Run: headless pygame with SDL's dummy video driver; simulated clock (each Clock.tick advances the game by its frame time, no real sleeping); random seed 0; keys injected as events and as key.get_pressed() state; no mouse input.
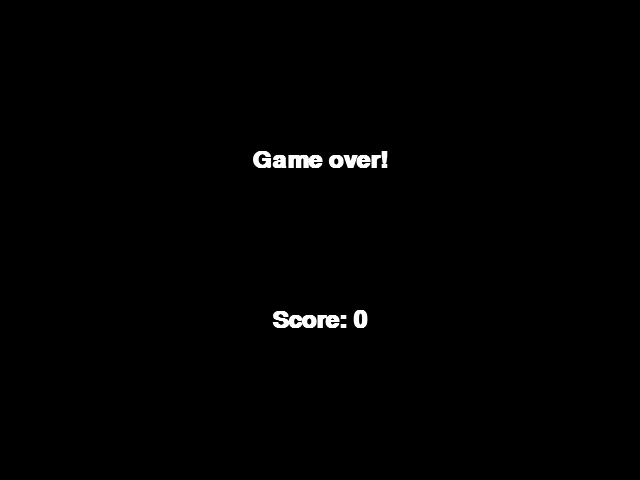
Frame 1 of 4 · flips 1–60 · no input
Frame 2 of 4 · flips 61–180 · tapped SPACE, RETURN · held RIGHT (→), D · screen unchanged from frame 1, image omitted
Frame 3 of 4 · flips 181–300 · held DOWN (↓), S · screen unchanged from frame 2, image omitted
Frame 4 of 4 · flips 301–420 · held LEFT (←), A, UP (↑), W · screen unchanged from frame 3, image omitted

The pygame program that drew these frames:

import pygame
from pygame.locals import *

import random
import copy


pygame.init()
pygame.font.init()
class Game:
    def __init__(self):
        self.sw, self.sh = (640, 480)
        self.display = pygame.display.set_mode((self.sw, self.sh))
        pygame.display.set_caption("Snake!")
        self.clock = pygame.time.Clock()
        self.font = pygame.font.SysFont("Comic Sans MS", 36, bold=True)
        self.fps = 8
        self.grid_size = 20  # pixels

        self.points = 0

        self.max_w, self.max_h = (self.sw // self.grid_size, self.sh // self.grid_size)

        self.colors = {
            "BLACK": (0, 0, 0),
            "WHITE": (255, 255, 255),
            "RED": (255, 0, 0),
            "GREEN": (0, 255, 0)
        }

        self.snake = [
            [4, 4],
            [3, 4],
            [2, 4]
        ]

        self.create_apple()


    def adjust_coords(self, coords):
        return (coords[0]*self.grid_size, coords[1]*self.grid_size)


    def create_apple(self):
        while True:
            self.apple_pos = [random.randint(0, self.max_w-1), random.randint(0, self.max_h-1)]
            if not self.apple_pos in self.snake:
                break
    

    def game_over(self, reason=""):
        # placeholder
        self.running = False
        print(f"Game over! {reason}")



        # pygame.quit()
        # exit()


    def main(self):
        keep_last = False
        draw_grid = False
        self.running = True
        self.direction = "r"

        while True:
            for event in pygame.event.get():
                if event.type == QUIT:
                    pygame.quit()
                    exit()
                if event.type == KEYDOWN:
                    if event.key == K_UP and not self.direction == "d":
                        self.direction = "u"
                    elif event.key == K_DOWN and not self.direction == "u":
                        self.direction = "d"
                    elif event.key == K_LEFT and not self.direction == "r":
                        self.direction = "l"
                    elif event.key == K_RIGHT and not self.direction == "l":
                        self.direction = "r"

            if self.running:
                self.display.fill(self.colors["BLACK"])

                # which direction the snake should go, change the head
                new_head = copy.deepcopy(self.snake)[0]
                
                if self.direction == "l":
                    new_head[0] -= 1
                elif self.direction == "r":
                    new_head[0] += 1
                elif self.direction == "u":
                    new_head[1] -= 1
                elif self.direction == "d":
                    new_head[1] += 1
                
                self.snake.insert(0, new_head)
                if not keep_last:
                    del self.snake[-1]
                keep_last = False


                snake_head = self.snake[0]

                # apple collision
                if snake_head == self.apple_pos:
                    self.points += 1
                    self.create_apple()
                    keep_last = True
                

                # self collision
                if snake_head in self.snake[2:]:
                    print(self.snake[0], self.snake[1:])
                    self.game_over("Collided with self.")
                    continue
                

                # edge collision

                if snake_head[0] < 0 or snake_head[1] < 0 or snake_head[0] > self.max_w or snake_head[1] > self.max_h:
                    self.game_over("Went out of bounds.")
                    continue


                ### START DRAWING
                if draw_grid:
                    # draw vertical lines
                    for i in range(0, self.sw, self.grid_size):
                        pygame.draw.line(self.display, self.colors["WHITE"], (i, 0), (i, self.sh), 2)

                    # draw horizontal lines
                    for i in range(0, self.sh, self.grid_size):
                        pygame.draw.line(self.display, self.colors["WHITE"], (0, i), (self.sw, i), 2)

                # draw snake
                for segment in self.snake:
                    pygame.draw.rect(self.display, self.colors["RED"], (self.adjust_coords(segment), (self.grid_size, self.grid_size)))

                # draw apple
                pygame.draw.rect(self.display, self.colors["GREEN"], (self.adjust_coords(self.apple_pos), (self.grid_size, self.grid_size)))

                ### END DRAWING

            else:
                self.display.fill(self.colors["BLACK"])

                game_over = self.font.render("Game over!", True, self.colors["WHITE"])
                score_text = self.font.render(f"Score: {self.points}", True, self.colors["WHITE"])

                self.display.blit(game_over, game_over.get_rect(center=(self.sw // 2, self.sh // 3)))
                self.display.blit(score_text, score_text.get_rect(center=(self.sw // 2, self.sh // 1.5)))

            pygame.display.flip()
            self.clock.tick(self.fps)



Game().main()
